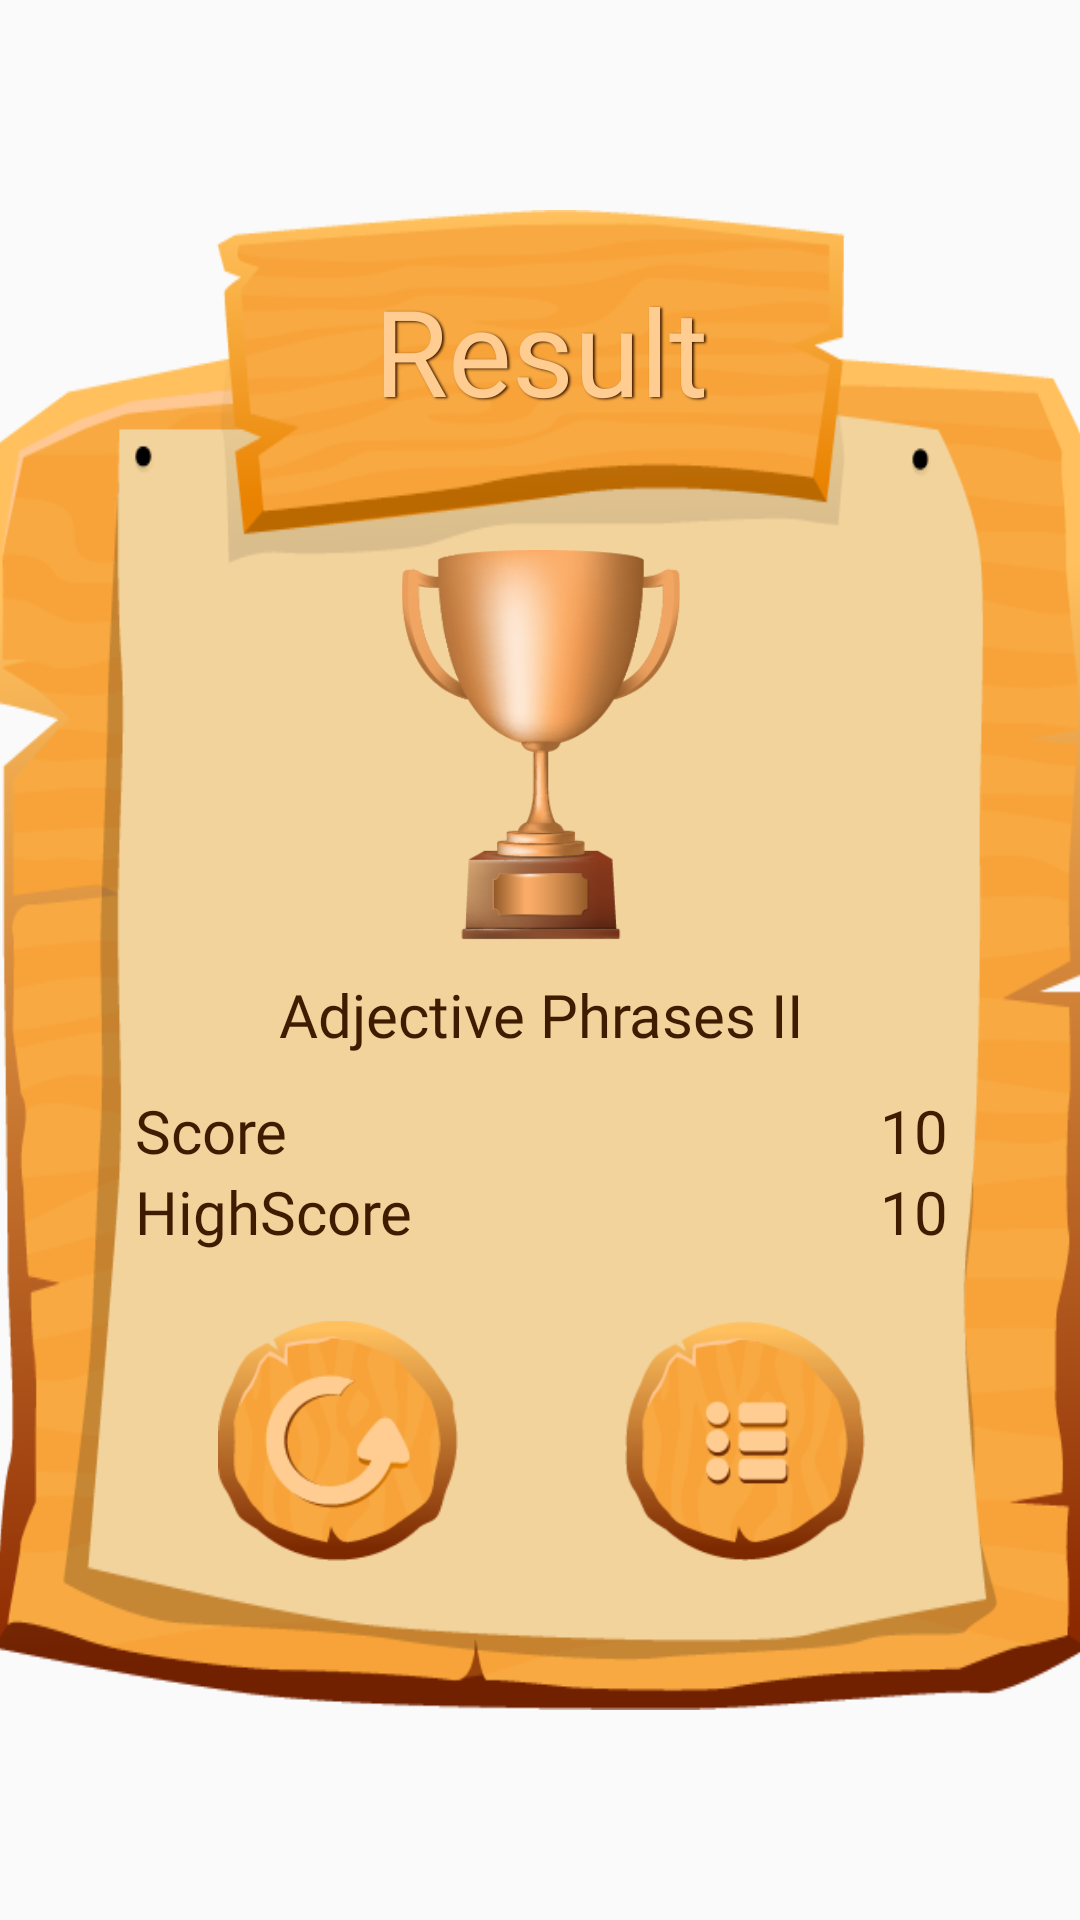

Here is an Android app screen rendered from its layout file. Give the layout XML and the strings, colors and styles it references.
<!-- AndroidManifest.xml: application theme Theme.Design.Light.NoActionBar -->
<!-- res/layout/activity_score.xml -->
<?xml version="1.0" encoding="utf-8"?>
<androidx.constraintlayout.widget.ConstraintLayout xmlns:android="http://schemas.android.com/apk/res/android"
    xmlns:app="http://schemas.android.com/apk/res-auto"
    xmlns:tools="http://schemas.android.com/tools"
    android:id="@+id/linearLayout15"
    android:layout_width="match_parent"
    android:layout_height="match_parent"
    android:background="@drawable/vector_dashboard_bg"
    android:gravity="center"
    tools:context=".Score">

    <LinearLayout
        android:id="@+id/linearLayout16"
        android:layout_width="371dp"
        android:layout_height="500dp"
        android:background="@drawable/vector_dialog"
        android:orientation="vertical"
        android:padding="10dp"
        app:layout_constraintBottom_toBottomOf="parent"
        app:layout_constraintEnd_toEndOf="parent"
        app:layout_constraintStart_toStartOf="parent"
        app:layout_constraintTop_toTopOf="parent">

        <TextView
            android:layout_width="wrap_content"
            android:layout_height="wrap_content"
            android:layout_gravity="center"
            android:layout_marginTop="10dp"
            android:layout_marginBottom="30dp"
            android:fontFamily="@font/roboto_blk"
            android:gravity="center"
            android:maxWidth="150dp"
            android:shadowColor="@color/customBrown"
            android:shadowDx="1.5"
            android:shadowDy="1.3"
            android:shadowRadius="1.6"
            android:text="Result"
            android:textColor="@color/brownText"
            android:textSize="40sp" />

        <ImageView
            android:id="@+id/iv_trophy"
            android:layout_width="130dp"
            android:layout_height="130dp"
            android:layout_gravity="center"
            android:layout_marginTop="10dp"
            android:src="@drawable/trophy_bronze" />

        <TextView
            android:id="@+id/score_tv_title"
            android:layout_width="250dp"
            android:layout_height="50dp"
            android:layout_gravity="center"
            android:fontFamily="@font/roboto_blk"
            android:gravity="center"
            android:text="Adjective Phrases II"
            android:textColor="@color/customBrown"
            android:textSize="20sp" />

        <LinearLayout
            android:layout_width="match_parent"
            android:layout_height="wrap_content"
            android:orientation="vertical"
            android:paddingLeft="40dp"
            android:paddingRight="40dp">

            <LinearLayout
                android:layout_width="match_parent"
                android:layout_height="wrap_content"
                android:orientation="horizontal">

                <TextView
                    android:layout_width="match_parent"
                    android:layout_height="wrap_content"
                    android:layout_weight="1"
                    android:fontFamily="@font/roboto_light"
                    android:gravity="start"
                    android:text="Score"
                    android:textColor="@color/customBrown"
                    android:textSize="20sp" />

                <TextView
                    android:id="@+id/score_tv_score"
                    android:layout_width="match_parent"
                    android:layout_height="wrap_content"
                    android:layout_gravity="left"
                    android:layout_weight="1"
                    android:fontFamily="@font/roboto_blk"
                    android:gravity="right"
                    android:text="10"
                    android:textColor="@color/customBrown"
                    android:textSize="20sp" />
            </LinearLayout>

            <LinearLayout
                android:layout_width="match_parent"
                android:layout_height="50dp"
                android:orientation="horizontal">

                <TextView
                    android:layout_width="match_parent"
                    android:layout_height="wrap_content"
                    android:layout_weight="1"
                    android:fontFamily="@font/roboto_light"
                    android:gravity="start"
                    android:text="HighScore"
                    android:textColor="@color/customBrown"
                    android:textSize="20sp" />

                <TextView
                    android:id="@+id/score_high_score"
                    android:layout_width="match_parent"
                    android:layout_height="wrap_content"
                    android:layout_gravity="left"
                    android:layout_weight="1"
                    android:fontFamily="@font/roboto_blk"
                    android:gravity="right"
                    android:text="10"
                    android:textColor="@color/customBrown"
                    android:textSize="20sp" />
            </LinearLayout>


        </LinearLayout>

        <LinearLayout
            android:layout_width="match_parent"
            android:layout_height="match_parent"
            android:orientation="horizontal"
            android:paddingLeft="40dp"
            android:paddingRight="40dp">

            <LinearLayout
                android:layout_width="match_parent"
                android:layout_height="match_parent"
                android:layout_gravity="center"
                android:layout_weight="1"
                android:orientation="vertical">

                <androidx.appcompat.widget.AppCompatButton
                    android:id="@+id/score_btn_retry"
                    android:layout_width="80dp"
                    android:layout_height="80dp"
                    android:layout_gravity="center"
                    android:background="@drawable/vector_retry_btn" />
            </LinearLayout>

            <LinearLayout
                android:layout_width="match_parent"
                android:layout_height="match_parent"
                android:layout_gravity="center"
                android:layout_weight="1"
                android:orientation="vertical">

                <androidx.appcompat.widget.AppCompatButton
                    android:id="@+id/score_btn"
                    android:layout_width="80dp"
                    android:layout_height="80dp"
                    android:layout_gravity="center"
                    android:background="@drawable/vector_menu_btn" />
            </LinearLayout>

        </LinearLayout>
    </LinearLayout>


</androidx.constraintlayout.widget.ConstraintLayout>
<!-- resources referenced by this layout -->
<resources>
  <color name="brownText">#ffcd92</color>
  <color name="customBrown">#3f1c00</color>
  <!-- drawable trophy_bronze: png bitmap (drawable-xhdpi, 7510 bytes) -->
  <!-- drawable vector_dashboard_bg: png bitmap (mipmap-xxxhdpi, 65265 bytes) -->
  <!-- drawable vector_dialog: png bitmap (drawable-xxhdpi, 41434 bytes) -->
  <!-- drawable vector_menu_btn: png bitmap (drawable-xxxhdpi, 9052 bytes) -->
  <!-- drawable vector_retry_btn: png bitmap (drawable, 10115 bytes) -->
</resources>
